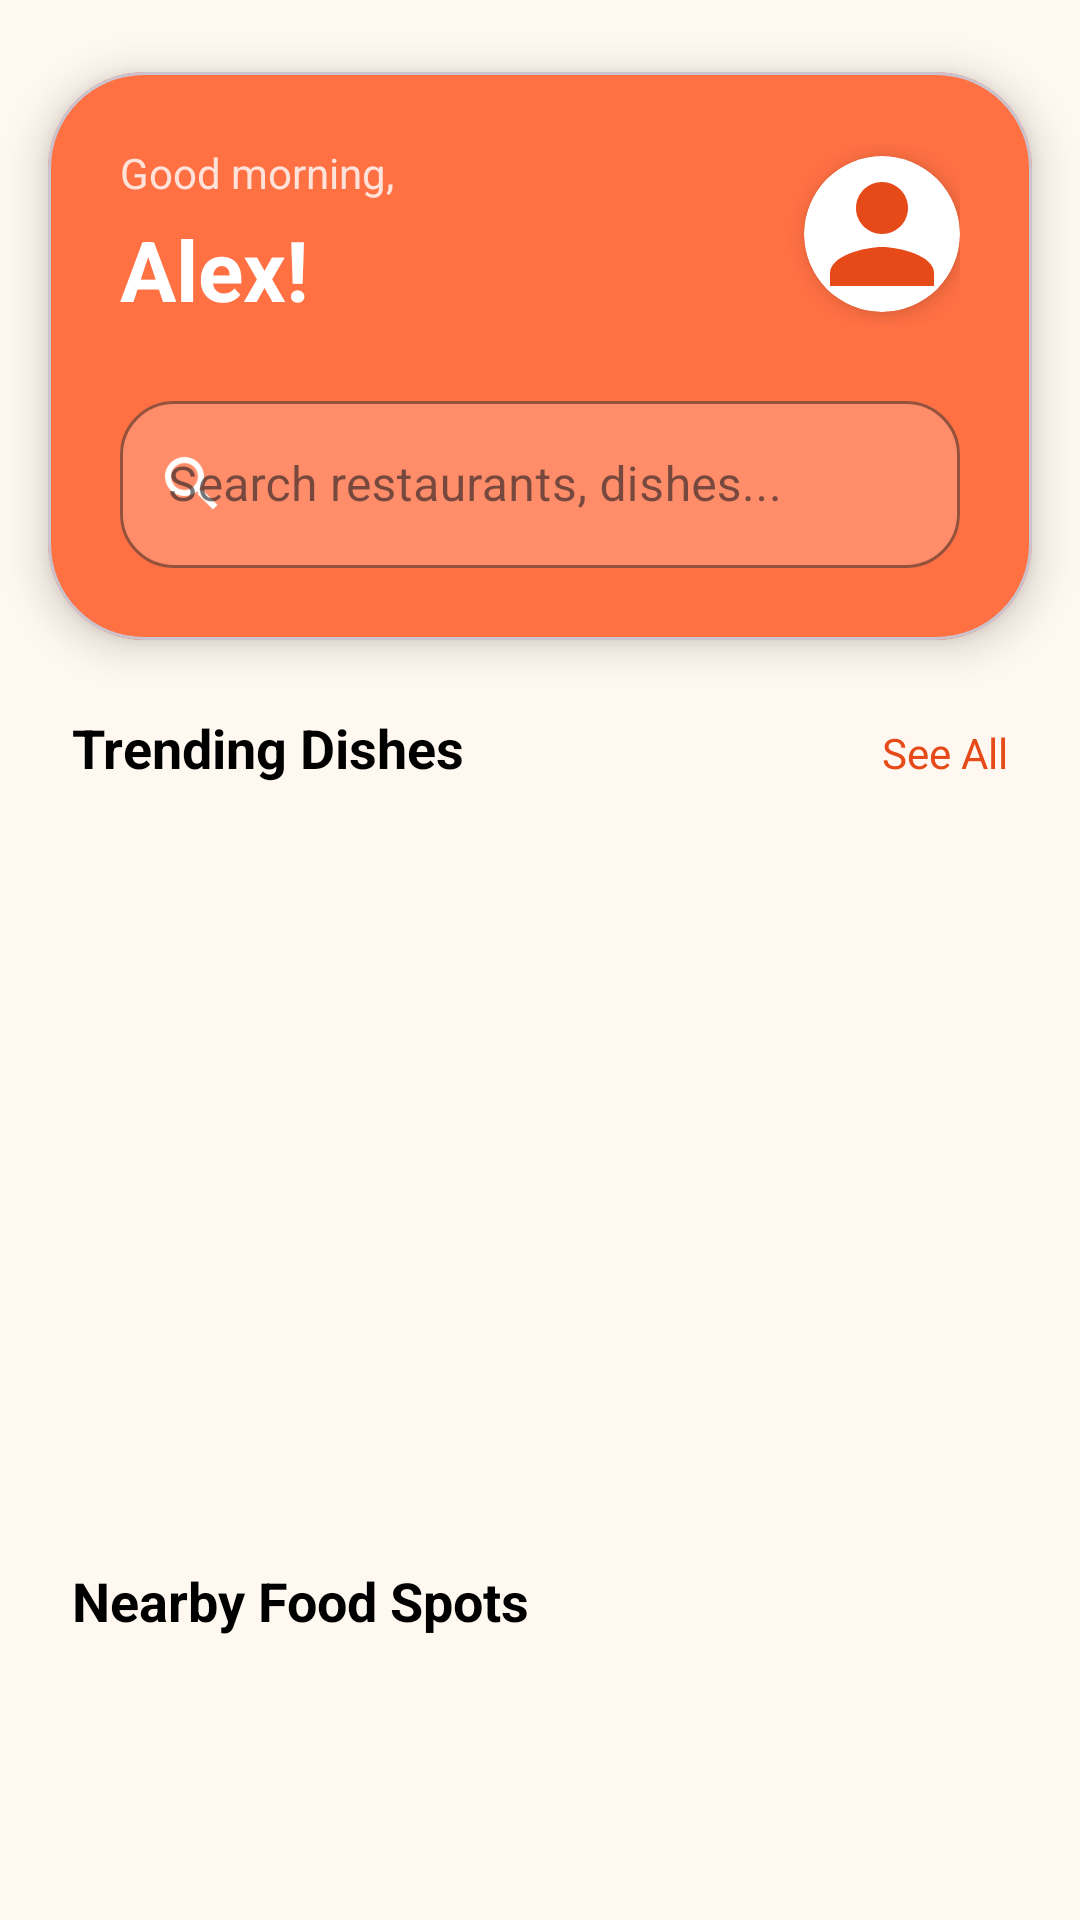

This screen was rendered from an Android layout file. Write that file and the resources it references.
<!-- AndroidManifest.xml: application theme Theme.FoodEase -->
<!-- res/layout/activity_dashboard.xml -->
<?xml version="1.0" encoding="utf-8"?>
<androidx.core.widget.NestedScrollView
    xmlns:android="http://schemas.android.com/apk/res/android"
    xmlns:app="http://schemas.android.com/apk/res-auto"
    android:layout_width="match_parent"
    android:layout_height="match_parent"
    android:background="@color/food_background"
    android:fillViewport="true">

    <androidx.constraintlayout.widget.ConstraintLayout
        android:layout_width="match_parent"
        android:layout_height="wrap_content"
        android:paddingBottom="32dp">

        
        <com.google.android.material.card.MaterialCardView
            android:id="@+id/card_header"
            android:layout_width="0dp"
            android:layout_height="wrap_content"
            android:layout_marginStart="16dp"
            android:layout_marginTop="24dp"
            android:layout_marginEnd="16dp"
            app:cardBackgroundColor="@color/food_header"
            app:cardCornerRadius="32dp"
            app:cardElevation="8dp"
            app:layout_constraintEnd_toEndOf="parent"
            app:layout_constraintStart_toStartOf="parent"
            app:layout_constraintTop_toTopOf="parent">

            <LinearLayout
                android:layout_width="match_parent"
                android:layout_height="wrap_content"
                android:orientation="vertical"
                android:padding="24dp">

                
                <LinearLayout
                    android:layout_width="match_parent"
                    android:layout_height="wrap_content"
                    android:gravity="center_vertical"
                    android:orientation="horizontal">

                    <LinearLayout
                        android:layout_width="0dp"
                        android:layout_height="wrap_content"
                        android:layout_weight="1"
                        android:orientation="vertical">

                        <TextView
                            android:id="@+id/textview_greeting"
                            android:layout_width="wrap_content"
                            android:layout_height="wrap_content"
                            android:text="Good morning,"
                            android:textColor="@color/white"
                            android:alpha="0.8"
                            android:textSize="14sp" />

                        <TextView
                            android:id="@+id/textview_welcome"
                            android:layout_width="wrap_content"
                            android:layout_height="wrap_content"
                            android:layout_marginTop="4dp"
                            android:text="Alex!"
                            android:textColor="@color/white"
                            android:textSize="28sp"
                            android:textStyle="bold" />
                    </LinearLayout>

                    
                    <com.google.android.material.card.MaterialCardView
                        android:layout_width="52dp"
                        android:layout_height="52dp"
                        app:cardCornerRadius="26dp"
                        app:cardElevation="4dp"
                        app:cardBackgroundColor="@color/white"
                        app:strokeWidth="0dp">

                        <ImageView
                            android:id="@+id/imageview_avatar"
                            android:layout_width="match_parent"
                            android:layout_height="match_parent"
                            android:scaleType="centerCrop"
                            android:src="@drawable/ic_default_avatar"
                            android:contentDescription="@string/cd_profile_avatar" />
                    </com.google.android.material.card.MaterialCardView>
                </LinearLayout>

                
                <com.google.android.material.textfield.TextInputLayout
                    android:layout_width="match_parent"
                    android:layout_height="wrap_content"
                    android:layout_marginTop="20dp"
                    style="@style/Widget.MaterialComponents.TextInputLayout.OutlinedBox"
                    android:hint="@string/dashboard_search_hint"
                    app:hintTextColor="@color/white"
                    app:boxStrokeColor="@color/white"
                    app:boxStrokeWidth="1dp"
                    app:boxBackgroundColor="#33FFFFFF"
                    app:startIconDrawable="@drawable/ic_search"
                    app:startIconTint="@color/white"
                    app:endIconMode="clear_text"
                    app:endIconTint="@color/white"
                    app:boxCornerRadiusTopStart="18dp"
                    app:boxCornerRadiusTopEnd="18dp"
                    app:boxCornerRadiusBottomStart="18dp"
                    app:boxCornerRadiusBottomEnd="18dp">

                    <com.google.android.material.textfield.TextInputEditText
                        android:id="@+id/edittext_food"
                        android:layout_width="match_parent"
                        android:layout_height="wrap_content"
                        android:textColor="@color/white"
                        android:textColorHint="#99FFFFFF"
                        android:inputType="text"
                        android:imeOptions="actionSearch" />
                </com.google.android.material.textfield.TextInputLayout>
            </LinearLayout>
        </com.google.android.material.card.MaterialCardView>

        
        <TextView
            android:id="@+id/textview_section_title"
            android:layout_width="0dp"
            android:layout_height="wrap_content"
            android:layout_marginStart="24dp"
            android:layout_marginTop="28dp"
            android:layout_marginEnd="8dp"
            android:text="@string/dashboard_section_title"
            android:textColor="@color/black"
            android:textSize="18sp"
            android:textStyle="bold"
            app:layout_constraintStart_toStartOf="parent"
            app:layout_constraintEnd_toStartOf="@id/textview_section_action"
            app:layout_constraintTop_toBottomOf="@id/card_header"
            app:layout_constraintBaseline_toBaselineOf="@id/textview_section_action" />

        <TextView
            android:id="@+id/textview_section_action"
            android:layout_width="wrap_content"
            android:layout_height="wrap_content"
            android:layout_marginTop="28dp"
            android:layout_marginEnd="24dp"
            android:text="See All"
            android:textColor="@color/food_primary"
            android:textSize="14sp"
            android:paddingStart="8dp"
            android:paddingEnd="0dp"
            app:layout_constraintEnd_toEndOf="parent"
            app:layout_constraintTop_toBottomOf="@id/card_header" />

        
        <androidx.recyclerview.widget.RecyclerView
            android:id="@+id/recycler_trending"
            android:layout_width="0dp"
            android:layout_height="220dp"
            android:layout_marginTop="12dp"
            android:clipToPadding="false"
            android:paddingStart="16dp"
            android:paddingEnd="16dp"
            app:layout_constraintEnd_toEndOf="parent"
            app:layout_constraintStart_toStartOf="parent"
            app:layout_constraintTop_toBottomOf="@id/textview_section_title" />

        
        <TextView
            android:id="@+id/textview_nearby_title"
            android:layout_width="wrap_content"
            android:layout_height="wrap_content"
            android:layout_marginStart="24dp"
            android:layout_marginTop="28dp"
            android:text="@string/dashboard_nearby_title"
            android:textColor="@color/black"
            android:textSize="18sp"
            android:textStyle="bold"
            app:layout_constraintStart_toStartOf="parent"
            app:layout_constraintTop_toBottomOf="@id/recycler_trending" />

        
        <androidx.recyclerview.widget.RecyclerView
            android:id="@+id/recycler_nearby"
            android:layout_width="0dp"
            android:layout_height="wrap_content"
            android:layout_marginTop="12dp"
            android:layout_marginStart="16dp"
            android:layout_marginEnd="16dp"
            android:nestedScrollingEnabled="false"
            android:clipToPadding="false"
            app:layout_constraintEnd_toEndOf="parent"
            app:layout_constraintStart_toStartOf="parent"
            app:layout_constraintTop_toBottomOf="@id/textview_nearby_title" />

    </androidx.constraintlayout.widget.ConstraintLayout>
</androidx.core.widget.NestedScrollView>
<!-- resources referenced by this layout -->
<resources>
  <color name="black">#FF000000</color>
  <color name="food_background">#FFF8F0</color>
  <color name="food_header">#FF7043</color>
  <color name="food_primary">#E64A19</color>
  <color name="white">#FFFFFFFF</color>
  <!-- drawable ic_default_avatar (drawable) -->
  <vector xmlns:android="http://schemas.android.com/apk/res/android"
      android:width="48dp"
      android:height="48dp"
      android:viewportWidth="24"
      android:viewportHeight="24">
      <path
          android:fillColor="@color/food_primary"
          android:pathData="M12,12c2.21,0 4,-1.79 4,-4s-1.79,-4 -4,-4 -4,1.79 -4,4 1.79,4 4,4z"/>
      <path
          android:fillColor="@color/food_primary"
          android:pathData="M12,14c-2.67,0 -8,1.34 -8,4v2h16v-2c0,-2.66 -5.33,-4 -8,-4z"/>
  </vector>
  <!-- drawable ic_search (drawable) -->
  <vector xmlns:android="http://schemas.android.com/apk/res/android"
      android:width="24dp"
      android:height="24dp"
      android:viewportWidth="24"
      android:viewportHeight="24">
      <path
          android:fillColor="@color/white"
          android:pathData="M15.5,14h-0.79l-0.28,-0.27A6.471,6.471 0,0 0,16 9.5,6.5 6.5,0 1,0 9.5,16c1.61,0 3.09,-0.59 4.23,-1.57l0.27,0.28v0.79l5,4.99L20.49,19l-4.99,-5zM9.5,14C7.01,14 5,11.99 5,9.5S7.01,5 9.5,5 14,7.01 14,9.5 11.99,14 9.5,14z"/>
  </vector>
  <string name="cd_profile_avatar">Profile avatar</string>
  <string name="dashboard_nearby_title">Nearby Food Spots</string>
  <string name="dashboard_search_hint">Search restaurants, dishes...</string>
  <string name="dashboard_section_title">Trending Dishes</string>
  <style name="Theme.FoodEase" parent="Base.Theme.FoodEase" />
  <style name="Base.Theme.FoodEase" parent="Theme.Material3.DayNight.NoActionBar">
          
          
      </style>
</resources>
